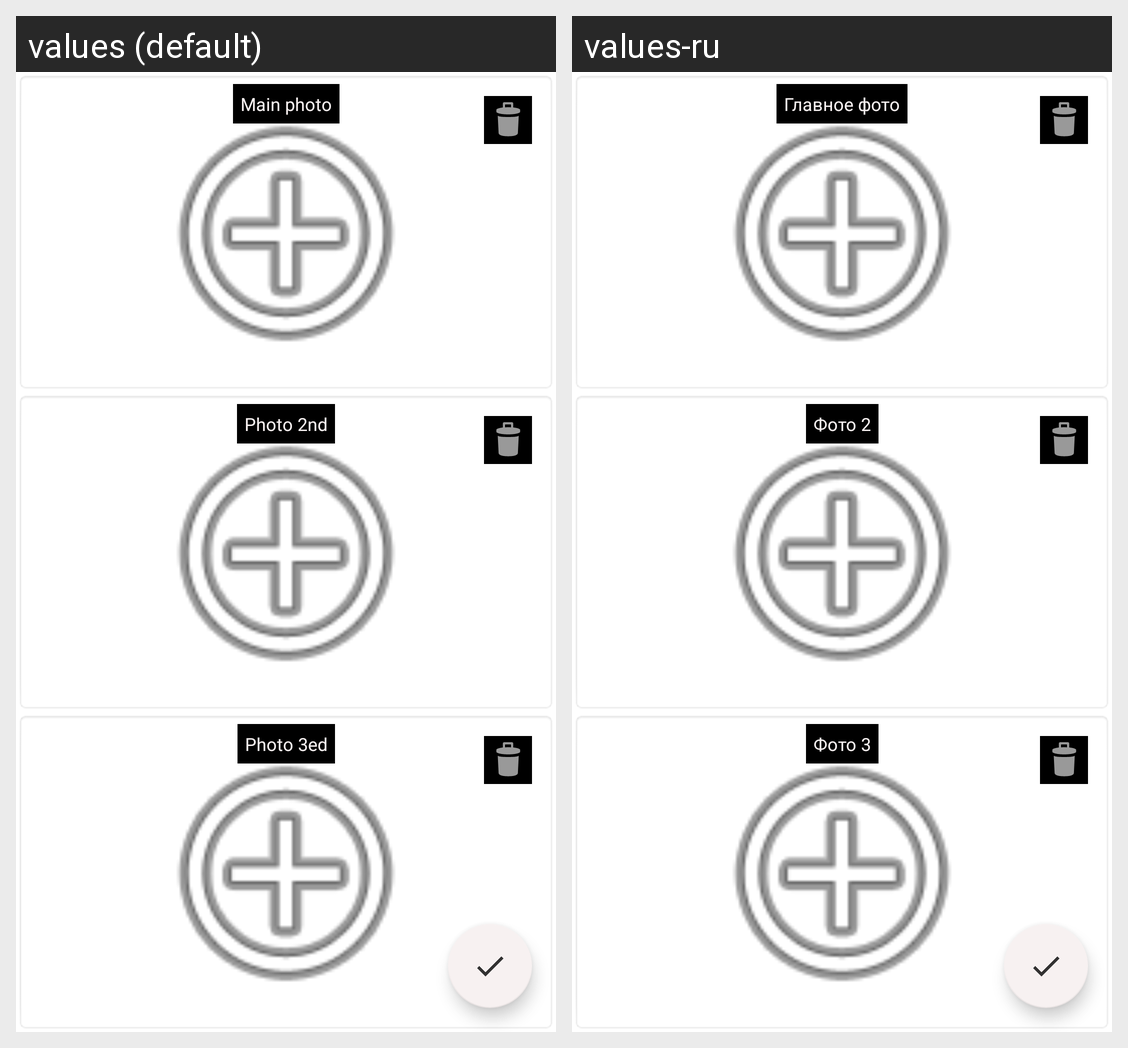

The Android screen above is rendered under two locales of the same app. Produce the string resources it draws, with the default and per-locale values.
Android screen res/layout/activity_choose_images.xml rendered under 2 locales, left to right: values (default), values-ru. Device: Nexus 5 (rendered at 1080×1920; each locale shown at half size, 540×960, under a caption strip naming it); theme Theme.ObmenKnigami_Java.NoToolBar.
Strings drawn on this screen, with the default value and each locale's value (text and hints the layout hard-codes, and strings that could not be matched under every locale, appear in the picture but are not listed):

main_image
  values: Main photo
  values-ru: Главное фото

image2
  values: Photo 2nd
  values-ru: Фото 2

image3
  values: Photo 3ed
  values-ru: Фото 3
